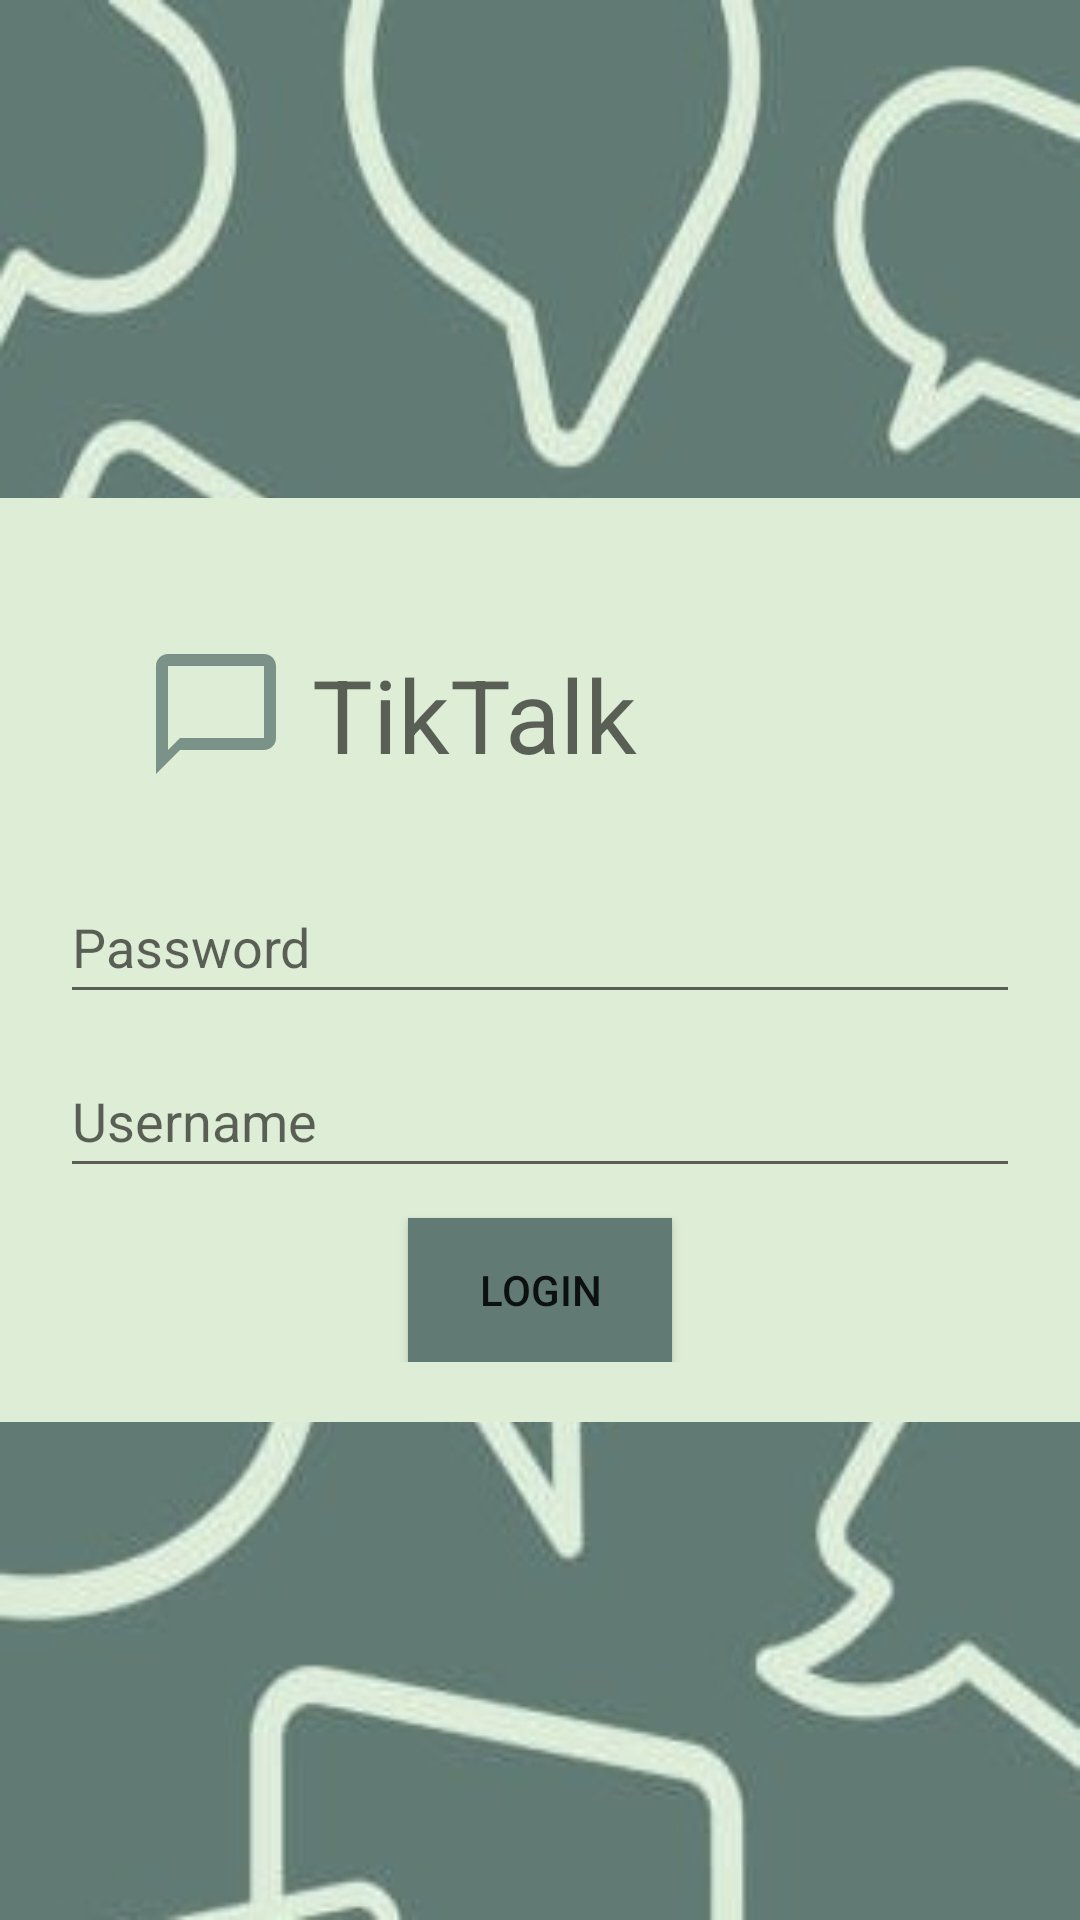

Write the Android layout XML for this screen, with the resource values it uses.
<!-- AndroidManifest.xml: application theme Theme.TikTalk -->
<!-- res/layout/activity_main.xml -->
<?xml version="1.0" encoding="utf-8"?>
<androidx.constraintlayout.widget.ConstraintLayout xmlns:android="http://schemas.android.com/apk/res/android"
    xmlns:app="http://schemas.android.com/apk/res-auto"
    xmlns:tools="http://schemas.android.com/tools"
    android:layout_width="match_parent"
    android:layout_height="match_parent"
    tools:context=".MainActivity"
    android:orientation="vertical"
    android:background="@drawable/background">


    <LinearLayout
        android:id="@+id/linearLayout"
        android:background="#deedd5"
        android:layout_width="match_parent"
        android:layout_height="wrap_content"
        android:orientation="vertical"
        android:padding="20dp"
        app:layout_constraintBottom_toBottomOf="parent"
        app:layout_constraintTop_toTopOf="parent">


        <LinearLayout
            android:layout_width="wrap_content"
            android:layout_height="wrap_content"
            android:orientation="horizontal"
            android:padding="20dp"
            app:layout_constraintBottom_toBottomOf="parent"
            app:layout_constraintEnd_toEndOf="parent"
            app:layout_constraintStart_toStartOf="parent"
            app:layout_constraintTop_toBottomOf="@+id/linearLayout">

            <ImageView
                android:id="@+id/imageView2"
                android:layout_width="0dp"
                android:contentDescription="@string/logo_img"
                android:layout_height="wrap_content"
                android:layout_weight="1"
                android:padding="20dp"
                android:scaleX="2"
                android:scaleY="2"
                app:srcCompat="@drawable/ic_bubble"
                tools:layout_editor_absoluteX="52dp"
                tools:layout_editor_absoluteY="625dp" />

            <TextView
                android:layout_width="wrap_content"
                android:layout_height="wrap_content"
                android:layout_gravity="center_vertical"
                android:text="@string/logo_text"
                android:textAppearance="@style/TextAppearance.AppCompat.Display1" />
        </LinearLayout>

        <EditText
            android:id="@+id/editTextTextPassword"
            android:layout_width="match_parent"
            android:layout_height="wrap_content"
            android:layout_marginBottom="10dp"
            android:ems="10"
            android:hint="@string/login_editText_password"
            android:inputType="textPassword"
            android:minHeight="48dp" />

        <EditText
            android:id="@+id/editTextTextPersonName"
            android:layout_width="match_parent"
            android:layout_height="wrap_content"
            android:layout_marginBottom="10dp"
            android:ems="10"
            android:hint="@string/login_editText_username"
            android:inputType="textPersonName"
            android:minHeight="48dp" />


        <Button
            android:id="@+id/button"
            android:layout_width="wrap_content"
            android:layout_height="wrap_content"
            android:layout_gravity="center"
            android:background="#617a74"
            android:text="@string/login_button" />

    </LinearLayout>

</androidx.constraintlayout.widget.ConstraintLayout>
<!-- resources referenced by this layout -->
<resources>
  <!-- drawable background: jpg bitmap (drawable-v24, 51873 bytes) -->
  <!-- drawable ic_bubble (drawable-anydpi) -->
  <vector xmlns:android="http://schemas.android.com/apk/res/android"
      android:width="24dp"
      android:height="24dp"
      android:viewportWidth="24"
      android:viewportHeight="24"
      android:tint="#617A74"
      android:alpha="0.8">
    <path
        android:fillColor="@android:color/white"
        android:pathData="M20,2L4,2c-1.1,0 -2,0.9 -2,2v18l4,-4h14c1.1,0 2,-0.9 2,-2L22,4c0,-1.1 -0.9,-2 -2,-2zM20,16L6,16l-2,2L4,4h16v12z"/>
  </vector>
  <string name="login_button">Login</string>
  <string name="login_editText_password">Password</string>
  <string name="login_editText_username">Username</string>
  <string name="logo_img">logo</string>
  <string name="logo_text">TikTalk</string>
  <style name="Theme.TikTalk" parent="Theme.AppCompat.Light.NoActionBar">
          
          <item name="colorPrimary">@color/purple_500</item>
          <item name="colorPrimaryVariant">@color/purple_700</item>
          <item name="colorOnPrimary">@color/white</item>
          
          <item name="colorSecondary">@color/teal_200</item>
          <item name="colorSecondaryVariant">@color/teal_700</item>
          <item name="colorOnSecondary">@color/black</item>
          
          <item name="android:statusBarColor" tools:targetApi="l">?attr/colorPrimaryVariant</item>
          
          <item name="android:windowTranslucentStatus">true</item>
      </style>
  <color name="purple_500">#FF6200EE</color>
  <color name="purple_700">#FF3700B3</color>
  <color name="white">#FFFFFFFF</color>
  <color name="teal_200">#FF03DAC5</color>
  <color name="teal_700">#FF018786</color>
  <color name="black">#FF000000</color>
</resources>
